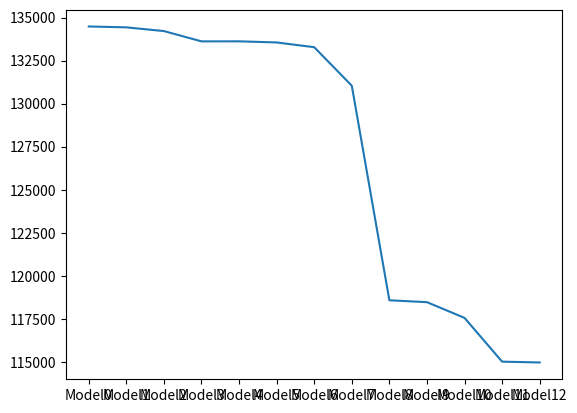

Write the Python code that produced this figure.
import numpy as np
import matplotlib.pyplot as plt
import pandas as pd

Model = ["Model0","Model1","Model2","Model3","Model4","Model5","Model6", "Model7","Model8","Model9","Model10","Model11","Model12"]

AIC = [134483, 134432, 134216, 133618, 133620, 133555, 133279, 131042, 118576, 118467, 117554, 115011, 114963]

plt.plot(Model, AIC)
